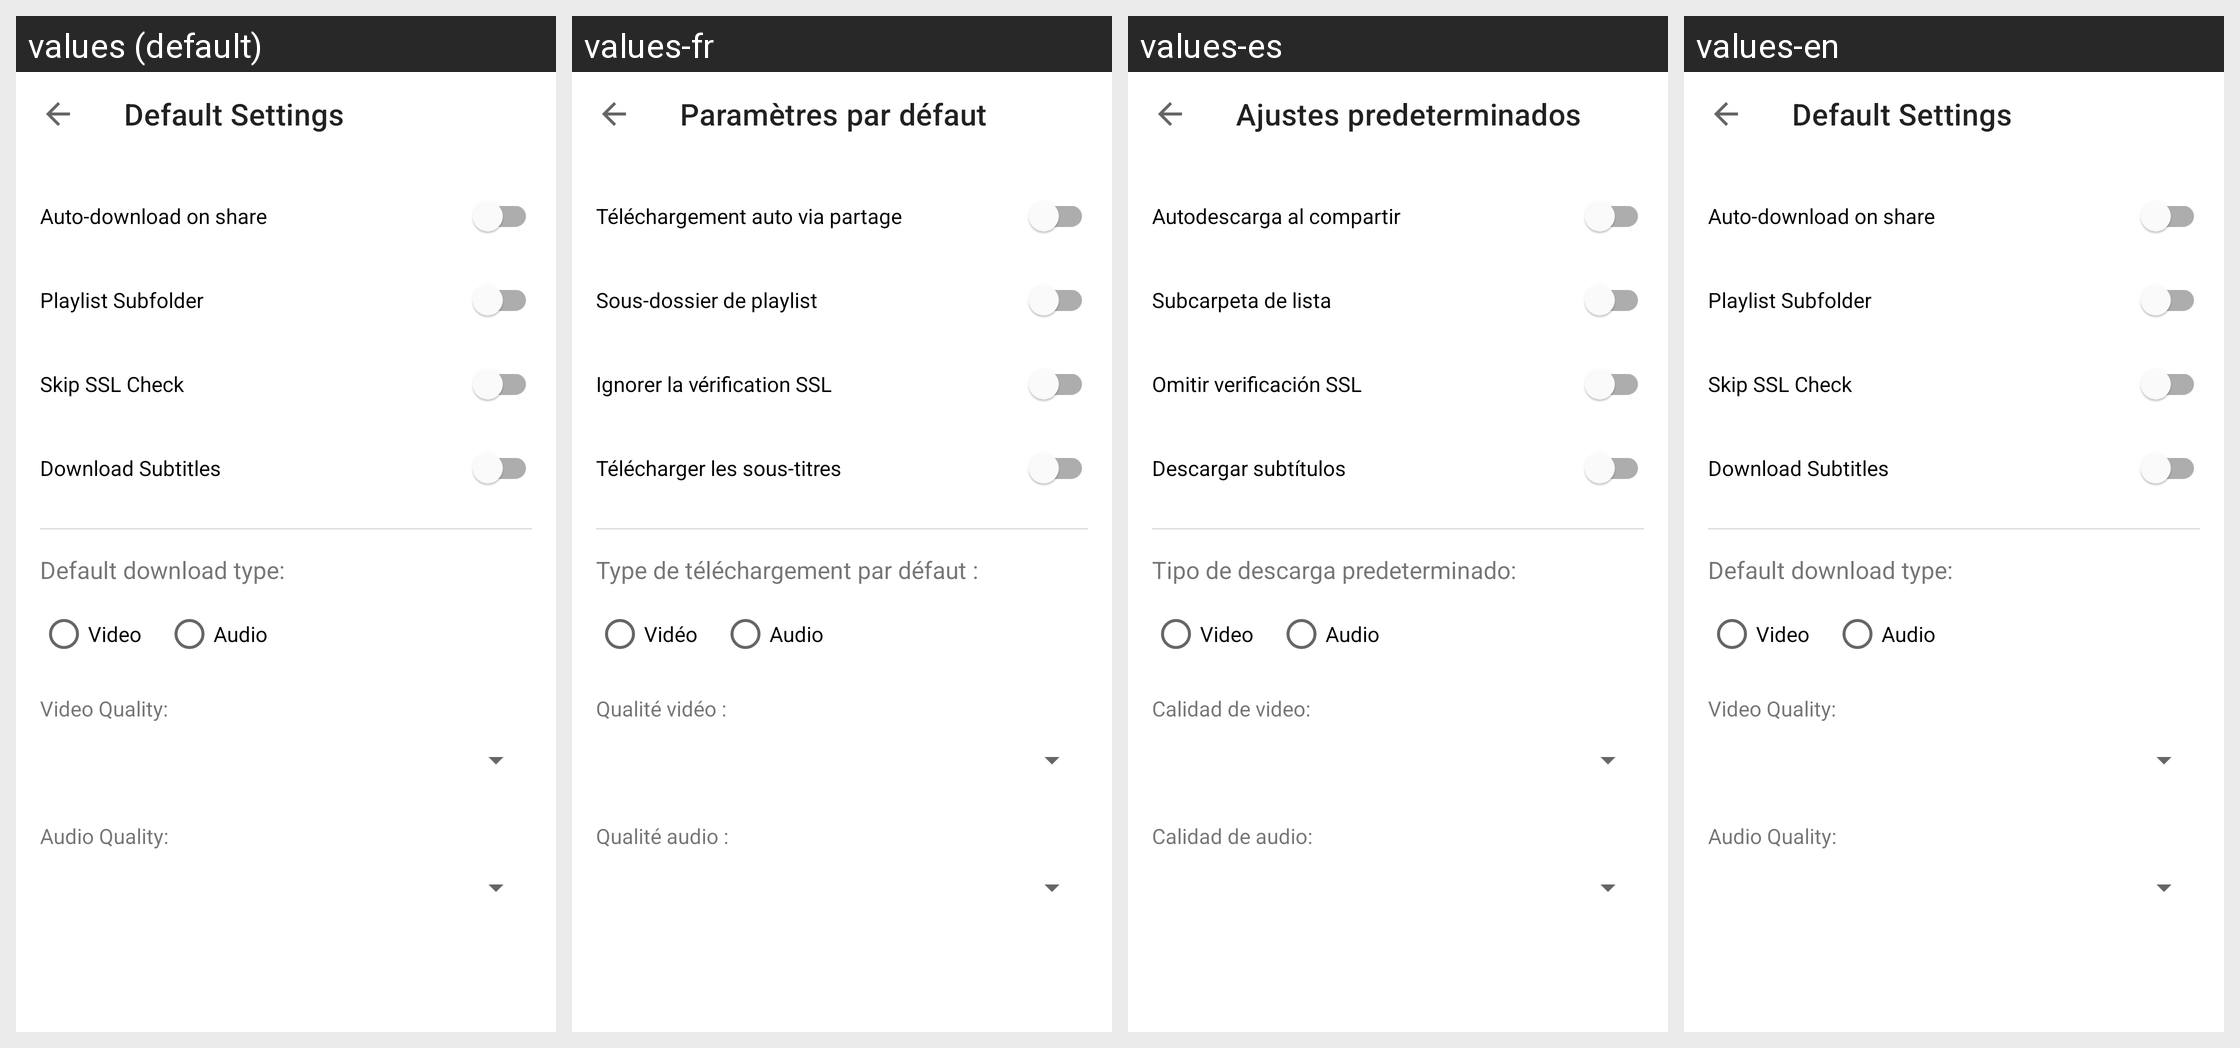

The Android screen above is rendered under several locales of the same app. Produce the string resources it draws, with the default and per-locale values.
Android screen res/layout/activity_default_settings.xml rendered under 4 locales, left to right: values (default), values-fr, values-es, values-en. Device: Nexus 5 (rendered at 1080×1920; each locale shown at half size, 540×960, under a caption strip naming it); theme Theme.MaterialComponents.DayNight.NoActionBar.
Other locales in the repository, not shown: values-ar, values-iw, values-ru.
Strings drawn on this screen, with the default value and each locale's value (text and hints the layout hard-codes, and strings that could not be matched under every locale, appear in the picture but are not listed):

title_default_settings
  values: Default Settings
  values-fr: Paramètres par défaut
  values-es: Ajustes predeterminados
  values-en: Default Settings

pref_auto_download_title
  values: Auto-download on share
  values-fr: Téléchargement auto via partage
  values-es: Autodescarga al compartir
  values-en: Auto-download on share

pref_playlist_subfolder_title
  values: Playlist Subfolder
  values-fr: Sous-dossier de playlist
  values-es: Subcarpeta de lista
  values-en: Playlist Subfolder

cb_skip_ssl
  values: Skip SSL Check
  values-fr: Ignorer la vérification SSL
  values-es: Omitir verificación SSL
  values-en: Skip SSL Check

cb_download_subtitles
  values: Download Subtitles
  values-fr: Télécharger les sous-titres
  values-es: Descargar subtítulos
  values-en: Download Subtitles

label_default_format
  values: Default download type:
  values-fr: Type de téléchargement par défaut :
  values-es: Tipo de descarga predeterminado:
  values-en: Default download type:

format_video
  values: Video
  values-fr: Vidéo
  values-es: Video
  values-en: Video

format_audio
  values: Audio
  values-fr: Audio
  values-es: Audio
  values-en: Audio

label_video_quality
  values: Video Quality:
  values-fr: Qualité vidéo :
  values-es: Calidad de video:
  values-en: Video Quality:

label_audio_quality
  values: Audio Quality:
  values-fr: Qualité audio :
  values-es: Calidad de audio:
  values-en: Audio Quality:
